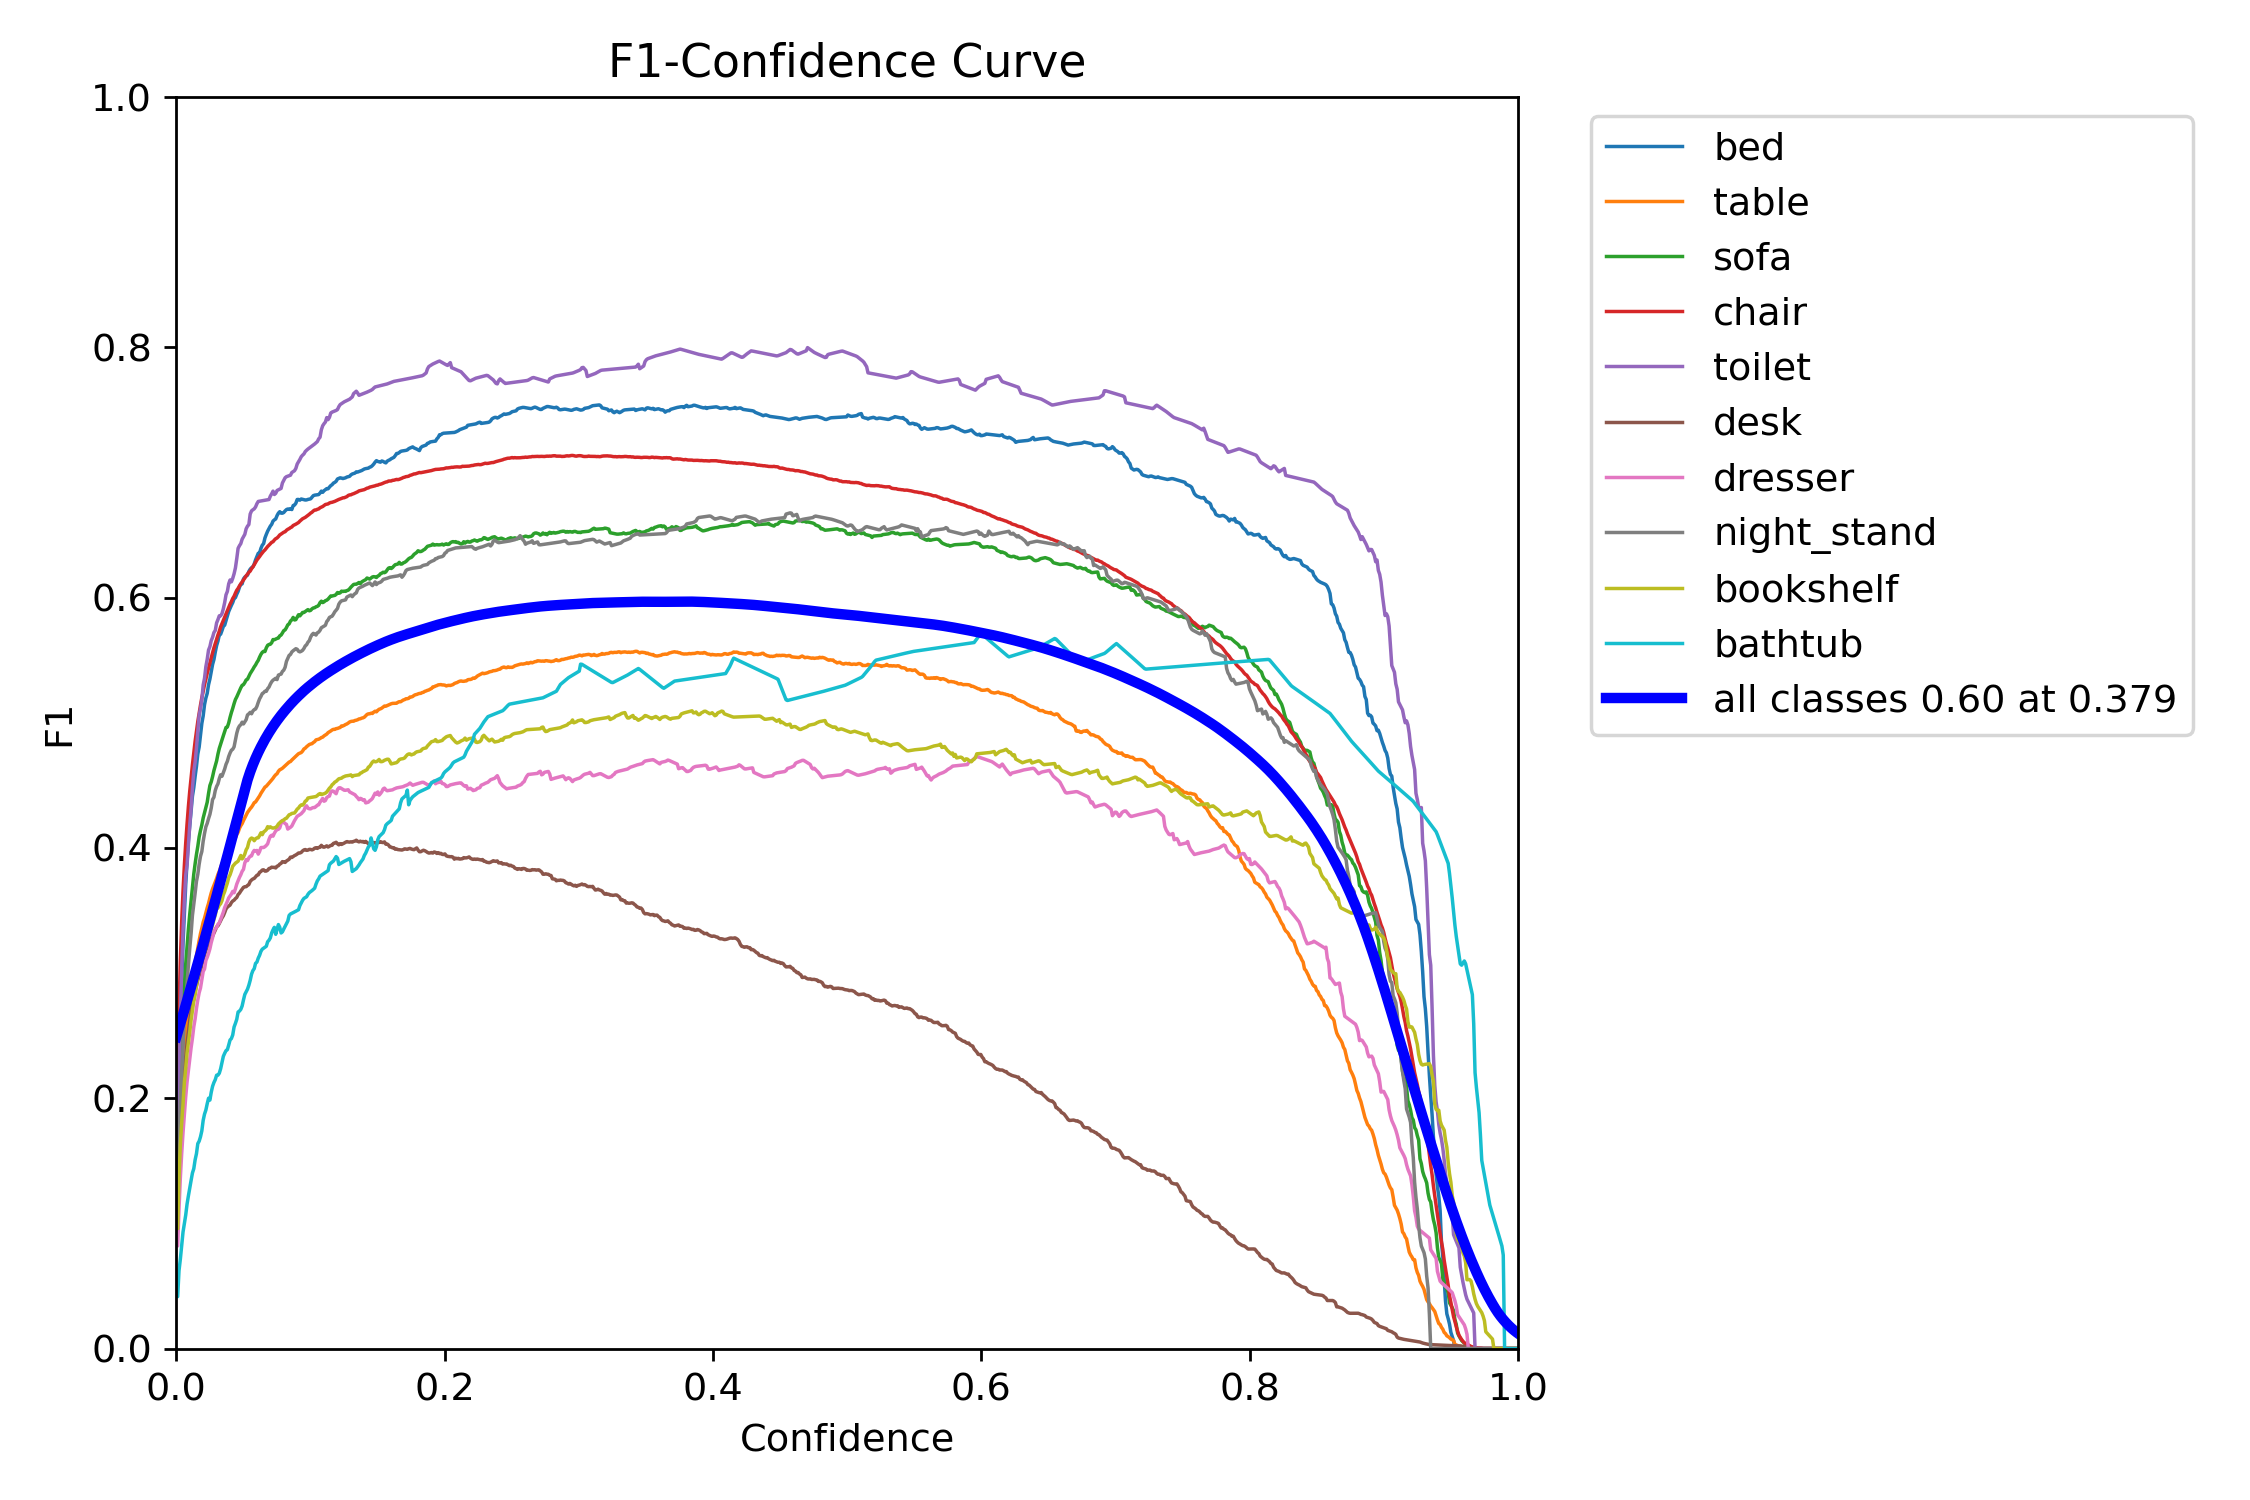

Data behind this chart, as committed beside it:
Confidence, bed, table, sofa, chair, toilet, desk, dresser, night_stand, bookshelf, bathtub
0.0, 0.1443, 0.1173, 0.1282, 0.2101, 0.1475, 0.1122, 0.08198, 0.1186, 0.09582, 0.04149
0.001001, 0.1444, 0.1173, 0.1283, 0.2101, 0.1476, 0.1123, 0.08201, 0.1187, 0.09583, 0.04149
0.002002, 0.2115, 0.1579, 0.1816, 0.2702, 0.2131, 0.1492, 0.1117, 0.1664, 0.1363, 0.06226
0.003003, 0.2561, 0.1858, 0.2199, 0.3105, 0.263, 0.1739, 0.1365, 0.1977, 0.1633, 0.07143
0.004004, 0.2924, 0.2064, 0.2489, 0.341, 0.304, 0.1931, 0.1559, 0.2213, 0.1805, 0.08236
0.005005, 0.3238, 0.222, 0.2713, 0.3658, 0.3344, 0.2087, 0.1726, 0.2407, 0.1955, 0.09318
0.006006, 0.3476, 0.2365, 0.2904, 0.3861, 0.3583, 0.222, 0.1868, 0.2639, 0.2129, 0.1
0.007007, 0.3706, 0.2486, 0.3073, 0.4039, 0.3784, 0.2333, 0.2012, 0.2774, 0.224, 0.1067
0.008008, 0.3891, 0.2596, 0.3213, 0.4193, 0.3866, 0.2439, 0.213, 0.2916, 0.2362, 0.1155
0.009009, 0.4058, 0.2702, 0.3351, 0.4332, 0.4024, 0.2531, 0.2219, 0.3064, 0.2442, 0.122
0.01001, 0.4176, 0.2791, 0.3472, 0.4454, 0.4183, 0.2617, 0.231, 0.3198, 0.2529, 0.128
0.01101, 0.4297, 0.2881, 0.3581, 0.4562, 0.4314, 0.2694, 0.2404, 0.3315, 0.2624, 0.1343
0.01201, 0.4414, 0.2948, 0.3689, 0.4665, 0.4479, 0.2747, 0.248, 0.3462, 0.2699, 0.1403
0.01301, 0.4482, 0.3013, 0.3791, 0.4758, 0.4612, 0.2789, 0.257, 0.3549, 0.2776, 0.1437
0.01401, 0.4571, 0.3079, 0.3875, 0.4852, 0.4686, 0.2854, 0.2635, 0.3639, 0.2828, 0.1508
0.01502, 0.4652, 0.314, 0.3949, 0.4932, 0.48, 0.2897, 0.2718, 0.3733, 0.2901, 0.1557
0.01602, 0.4751, 0.3204, 0.4013, 0.5011, 0.4933, 0.2945, 0.2787, 0.3789, 0.2975, 0.1638
0.01702, 0.4806, 0.3261, 0.4088, 0.5076, 0.5061, 0.2981, 0.2843, 0.387, 0.3011, 0.1657
0.01802, 0.4899, 0.3315, 0.414, 0.5141, 0.5113, 0.3022, 0.2881, 0.3933, 0.307, 0.1692
0.01902, 0.4996, 0.3359, 0.4185, 0.5201, 0.5182, 0.3068, 0.2946, 0.3972, 0.3122, 0.174
0.02002, 0.5055, 0.3407, 0.4239, 0.525, 0.5303, 0.3105, 0.3013, 0.4054, 0.3154, 0.1824
0.02102, 0.5145, 0.3439, 0.4281, 0.5306, 0.5356, 0.3144, 0.3033, 0.4116, 0.3183, 0.1873
0.02202, 0.5198, 0.3481, 0.4322, 0.5349, 0.5449, 0.3181, 0.31, 0.4169, 0.3214, 0.1906
0.02302, 0.5235, 0.3522, 0.4365, 0.5396, 0.5508, 0.321, 0.3126, 0.4197, 0.3261, 0.1956
0.02402, 0.5305, 0.3557, 0.4436, 0.5437, 0.5582, 0.3236, 0.3158, 0.4235, 0.329, 0.2
0.02503, 0.535, 0.3601, 0.4499, 0.5478, 0.5609, 0.3248, 0.3195, 0.4268, 0.3322, 0.1985
0.02603, 0.541, 0.3641, 0.4529, 0.5521, 0.5657, 0.327, 0.3244, 0.4319, 0.3355, 0.2048
0.02703, 0.5467, 0.3674, 0.457, 0.556, 0.5683, 0.3296, 0.3283, 0.4387, 0.3386, 0.2096
0.02803, 0.5506, 0.3701, 0.4619, 0.5599, 0.5721, 0.3318, 0.3329, 0.4405, 0.3428, 0.2126
0.02903, 0.5565, 0.3727, 0.4657, 0.5632, 0.5738, 0.3343, 0.3354, 0.446, 0.3464, 0.2149
0.03003, 0.5617, 0.3756, 0.4696, 0.5667, 0.5799, 0.337, 0.3365, 0.4492, 0.3515, 0.2184
0.03103, 0.5653, 0.3789, 0.475, 0.5702, 0.5825, 0.3378, 0.339, 0.4513, 0.3521, 0.2185
0.03203, 0.5703, 0.3814, 0.4796, 0.5732, 0.5855, 0.3397, 0.3402, 0.4554, 0.3543, 0.22
0.03303, 0.5708, 0.3845, 0.483, 0.5767, 0.5855, 0.3418, 0.3431, 0.4585, 0.3555, 0.2236
0.03403, 0.5737, 0.3874, 0.4865, 0.5793, 0.5873, 0.3441, 0.3458, 0.4573, 0.358, 0.2284
0.03504, 0.577, 0.3897, 0.4897, 0.5819, 0.5911, 0.3458, 0.3487, 0.4602, 0.3625, 0.2335
0.03604, 0.578, 0.3916, 0.4929, 0.5846, 0.5961, 0.3483, 0.3524, 0.4631, 0.3651, 0.2359
0.03704, 0.5818, 0.3936, 0.4963, 0.5872, 0.6023, 0.3513, 0.3548, 0.4668, 0.3688, 0.2381
0.03804, 0.5856, 0.3958, 0.4967, 0.5895, 0.605, 0.3527, 0.3573, 0.4693, 0.372, 0.2388
0.03904, 0.589, 0.3985, 0.4999, 0.5924, 0.611, 0.3536, 0.3601, 0.4731, 0.3764, 0.2425
0.04004, 0.5914, 0.4011, 0.5043, 0.5948, 0.6141, 0.3543, 0.3616, 0.4759, 0.3786, 0.2465
0.04104, 0.5939, 0.4034, 0.5082, 0.5969, 0.6126, 0.3564, 0.3631, 0.4781, 0.3818, 0.2477
0.04204, 0.5961, 0.4048, 0.5116, 0.5994, 0.6154, 0.3576, 0.3653, 0.4789, 0.3854, 0.2506
0.04304, 0.5992, 0.4069, 0.5153, 0.6011, 0.6191, 0.3583, 0.3642, 0.4808, 0.3866, 0.2569
0.04404, 0.6, 0.4081, 0.5186, 0.6036, 0.6237, 0.3595, 0.3673, 0.4862, 0.3879, 0.2598
0.04505, 0.6028, 0.4107, 0.5207, 0.6059, 0.6312, 0.3605, 0.3711, 0.4916, 0.3887, 0.2631
0.04605, 0.605, 0.4125, 0.5232, 0.6074, 0.6394, 0.3628, 0.3738, 0.4955, 0.3894, 0.2689
0.04705, 0.6083, 0.4156, 0.5259, 0.6094, 0.6415, 0.3639, 0.3764, 0.4975, 0.3918, 0.2697
0.04805, 0.6107, 0.4178, 0.528, 0.6111, 0.6432, 0.3656, 0.3786, 0.4985, 0.394, 0.271
0.04905, 0.611, 0.4195, 0.53, 0.6126, 0.6467, 0.367, 0.3813, 0.5005, 0.3912, 0.2737
0.05005, 0.615, 0.4219, 0.5305, 0.614, 0.6487, 0.3685, 0.3829, 0.4991, 0.3928, 0.2786
0.05105, 0.6165, 0.4241, 0.5322, 0.6157, 0.6506, 0.369, 0.388, 0.5008, 0.3952, 0.283
0.05205, 0.6173, 0.4261, 0.5343, 0.6175, 0.6551, 0.3691, 0.3907, 0.5026, 0.3986, 0.2851
0.05305, 0.6179, 0.4284, 0.5348, 0.6188, 0.6571, 0.37, 0.3899, 0.5063, 0.4004, 0.2872
0.05405, 0.6209, 0.43, 0.5372, 0.6202, 0.6584, 0.3707, 0.392, 0.5072, 0.4047, 0.2903
0.05506, 0.6228, 0.4314, 0.5393, 0.6212, 0.6668, 0.3733, 0.3934, 0.5084, 0.4071, 0.2942
0.05606, 0.624, 0.4327, 0.541, 0.6231, 0.6693, 0.3744, 0.3937, 0.5072, 0.4079, 0.2991
0.05706, 0.6246, 0.4343, 0.5428, 0.6246, 0.6702, 0.3752, 0.3964, 0.5094, 0.4075, 0.302
0.05806, 0.6269, 0.4362, 0.5447, 0.6263, 0.671, 0.3757, 0.398, 0.5105, 0.4058, 0.3036
0.05906, 0.6302, 0.4368, 0.5462, 0.6283, 0.6725, 0.3769, 0.3976, 0.511, 0.4073, 0.3078
... 940 more rows
